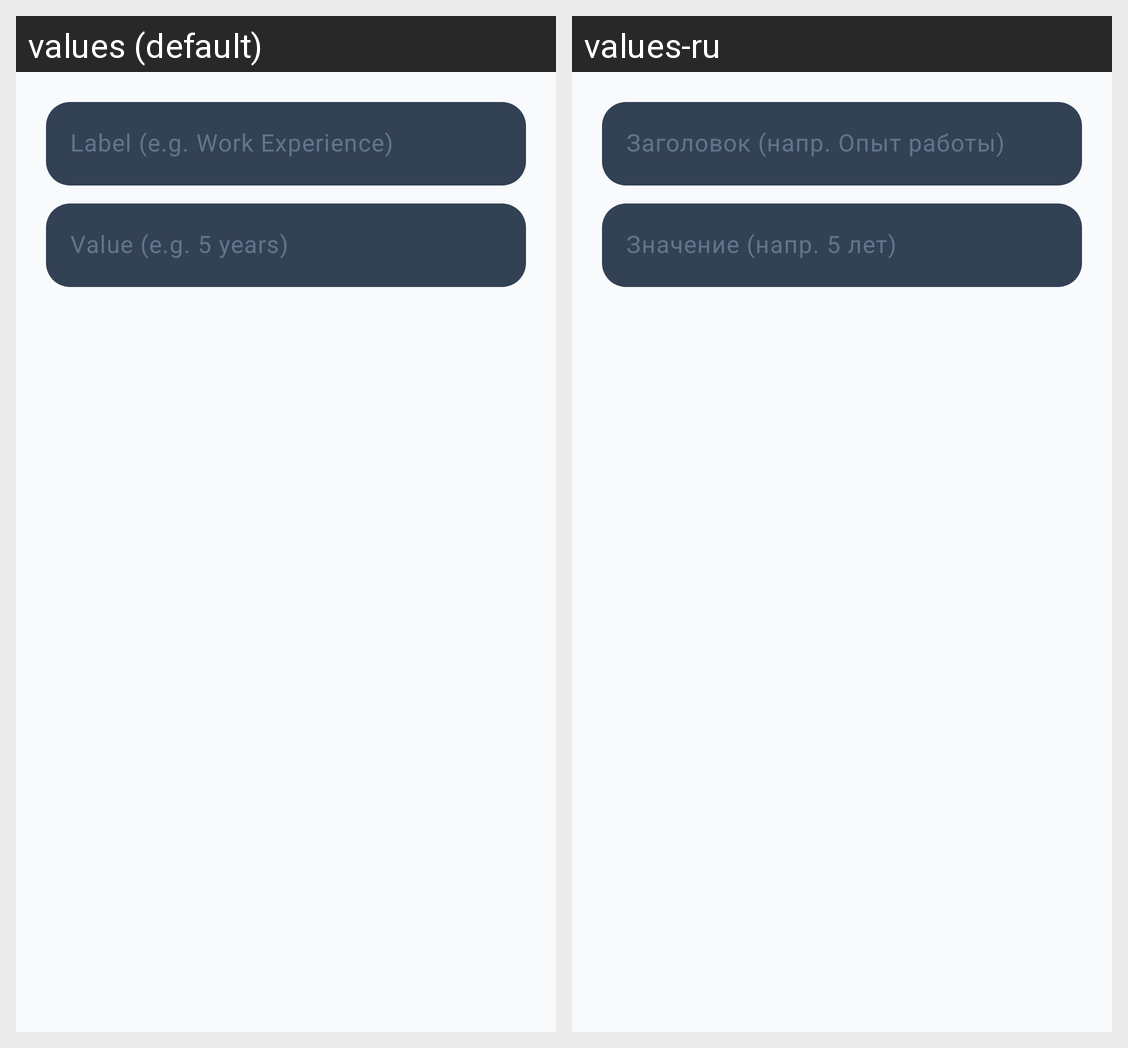

For this localized Android screen grid, give each drawn string resource with its value in every locale shown.
Android screen res/layout/dialog_add_experience.xml rendered under 2 locales, left to right: values (default), values-ru. Device: Nexus 5 (rendered at 1080×1920; each locale shown at half size, 540×960, under a caption strip naming it); theme Theme.Samsung_Project_2.
Strings drawn on this screen, with the default value and each locale's value (text and hints the layout hard-codes, and strings that could not be matched under every locale, appear in the picture but are not listed):

experience_label_hint
  values: Label (e.g. Work Experience)
  values-ru: Заголовок (напр. Опыт работы)

experience_value_hint
  values: Value (e.g. 5 years)
  values-ru: Значение (напр. 5 лет)
